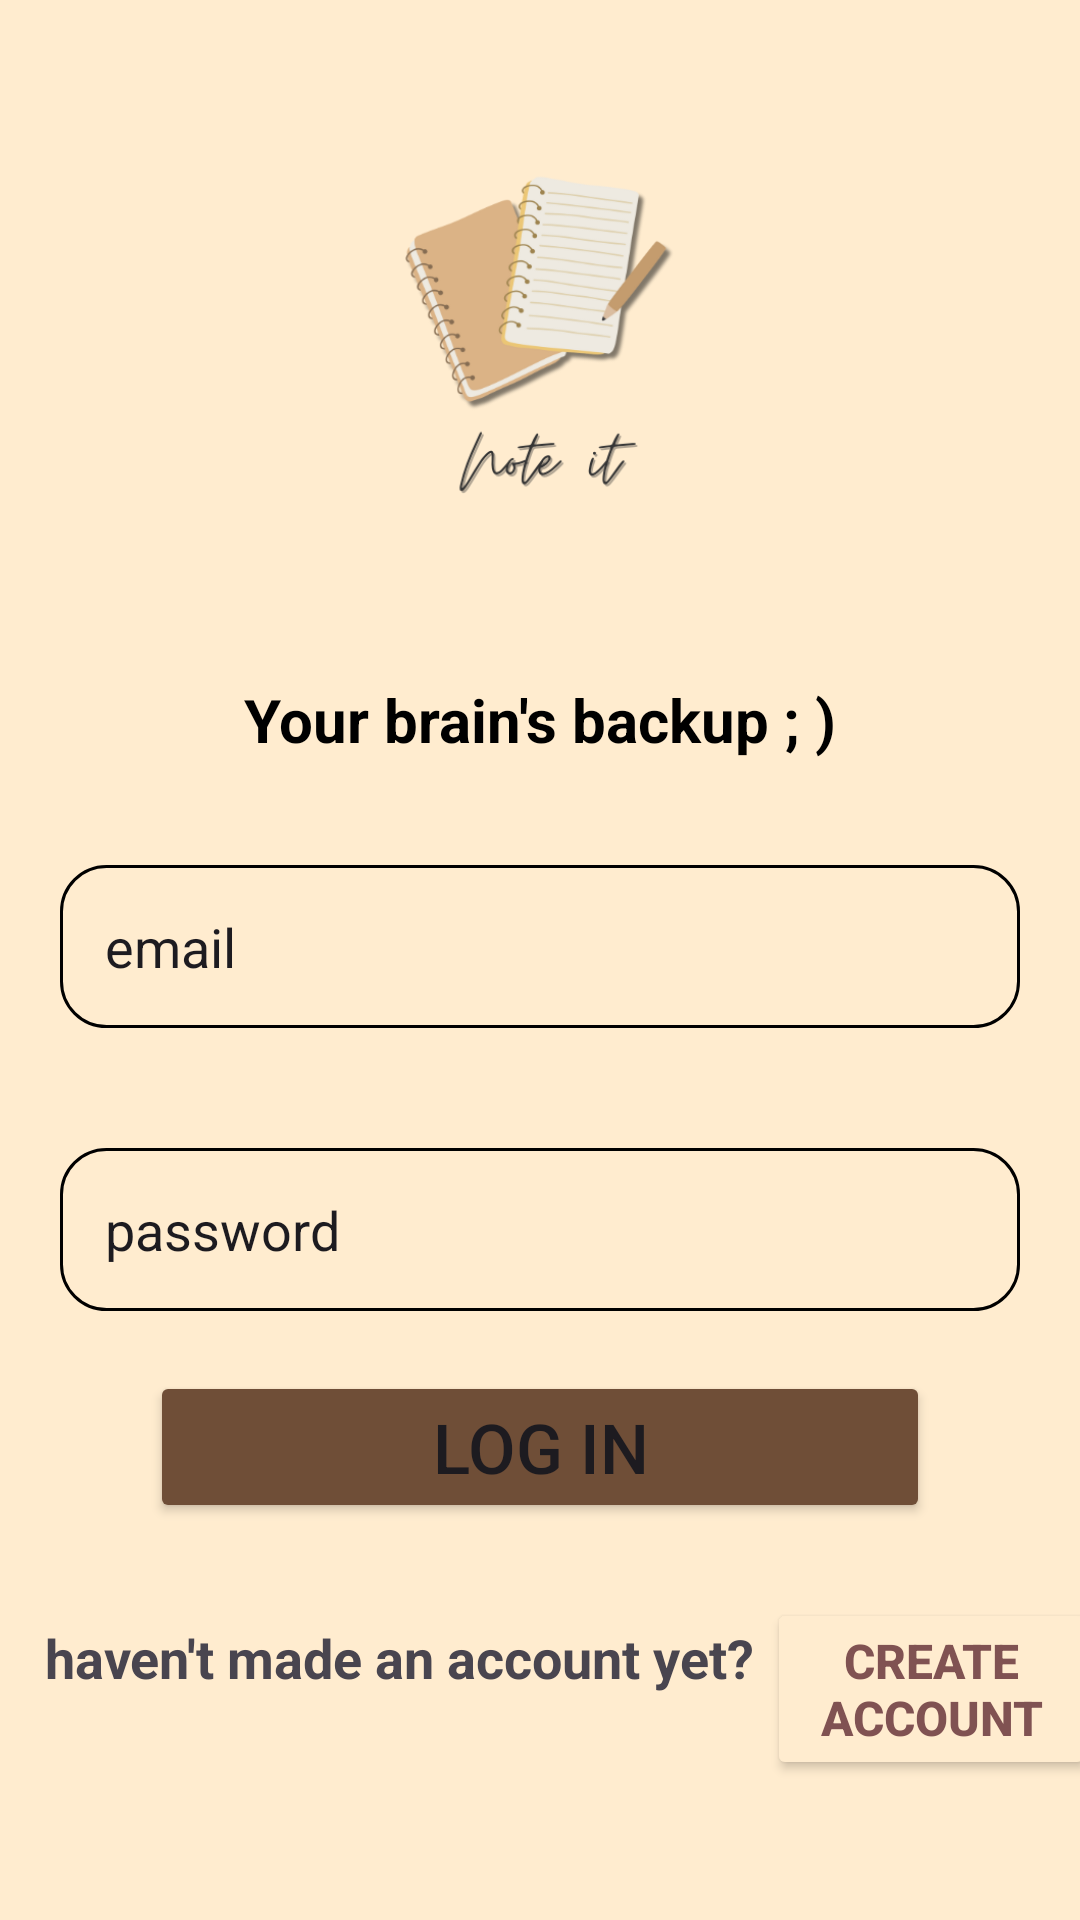

Produce the Android XML layout that renders to this screen, including the resource entries it uses.
<!-- AndroidManifest.xml: application theme Theme.NoteIt -->
<!-- res/layout/activity_login.xml -->
<?xml version="1.0" encoding="utf-8"?>
<LinearLayout xmlns:android="http://schemas.android.com/apk/res/android"
    xmlns:app="http://schemas.android.com/apk/res-auto"
    xmlns:tools="http://schemas.android.com/tools"
    android:id="@+id/main"
    android:layout_width="match_parent"
    android:layout_height="match_parent"
    android:orientation="vertical"
    android:gravity="center"
    android:background="#FFECCF"
    tools:context=".LoginActivity">

    <LinearLayout
        android:layout_width="match_parent"
        android:layout_height="wrap_content"
        android:orientation="vertical"
        android:gravity="center">

        <ImageView
            android:id="@+id/imageView"
            android:layout_width="170dp"
            android:layout_height="190dp"

            app:srcCompat="@drawable/logo" />

        <TextView
            android:id="@+id/textView"
            android:layout_width="wrap_content"
            android:layout_height="wrap_content"
            android:text="Your brain's backup ; )"
            android:layout_marginVertical="15dp"
            android:textAppearance="@color/black"

            android:textSize="20dp"
            android:textStyle="bold" />

    </LinearLayout>

    <LinearLayout
        android:layout_width="match_parent"
        android:layout_height="wrap_content"
        android:orientation="vertical">

        <EditText
            android:id="@+id/emailText"
            android:layout_width="match_parent"
            android:layout_height="wrap_content"
            android:layout_marginVertical="20dp"
            android:layout_marginHorizontal="20dp"
            android:background="@drawable/rectanglecorner"
            android:ems="10"
            android:hint="email"
            android:textColorHint="@color/black"
            android:padding="15dp"
            android:text="email" />

        <EditText
            android:id="@+id/passwordText"
            android:layout_width="match_parent"
            android:layout_marginVertical="20dp"
            android:layout_height="wrap_content"
            android:layout_marginHorizontal="20dp"
            android:background="@drawable/rectanglecorner"
            android:ems="10"
            android:hint="password"
            android:textColorHint="@color/black"
            android:padding="15dp"
            android:text="password" />

        <Button
            android:id="@+id/LoginButton"
            android:layout_width="match_parent"
            android:layout_height="wrap_content"
            android:backgroundTint="#6F4E37"
            android:paddingVertical="10dp"
            android:layout_marginHorizontal="50dp"
            android:text="Log in"
            android:textSize="23dp" />

    </LinearLayout>

    <LinearLayout
        android:layout_width="match_parent"
        android:layout_height="wrap_content"
        android:layout_marginLeft="10dp"
        android:orientation="horizontal">

        <TextView
            android:id="@+id/RegText"
            android:layout_width="wrap_content"
            android:layout_height="wrap_content"
            android:text="haven't made an account yet? "
            android:layout_marginVertical="25dp"
            android:textStyle="bold"
            android:textSize="18dp" />

        <Button
            android:id="@+id/createButton"
            android:layout_width="wrap_content"
            android:layout_height="wrap_content"
            android:layout_marginVertical="25dp"
            android:backgroundTint="#FFECCF"
            android:text="create account"
            android:textColor="#805252"
            android:textSize="16dp"
            android:textStyle="bold" />


    </LinearLayout>


</LinearLayout>
<!-- resources referenced by this layout -->
<resources>
  <color name="black">#FF000000</color>
  <!-- drawable logo: png bitmap (drawable, 49165 bytes) -->
  <!-- drawable rectanglecorner (drawable) -->
  <?xml version="1.0" encoding="utf-8"?>
  <shape xmlns:android="http://schemas.android.com/apk/res/android"
      android:shape="rectangle" >
  
      
      <solid
          android:color="#FFECCF" >
      </solid>
  
      
      <stroke
          android:width="1dp"
          android:color="@color/black" >
      </stroke>
  
      
      <corners
          android:radius="15dp"   >
      </corners>
  
  </shape>
  <style name="Theme.NoteIt" parent="Base.Theme.NoteIt" />
  <style name="Base.Theme.NoteIt" parent="Theme.Material3.DayNight.NoActionBar">
          
          
          <item name="android:navigationBarColor">@color/brown</item>
      </style>
  <color name="brown">#DDB79C</color>
</resources>
